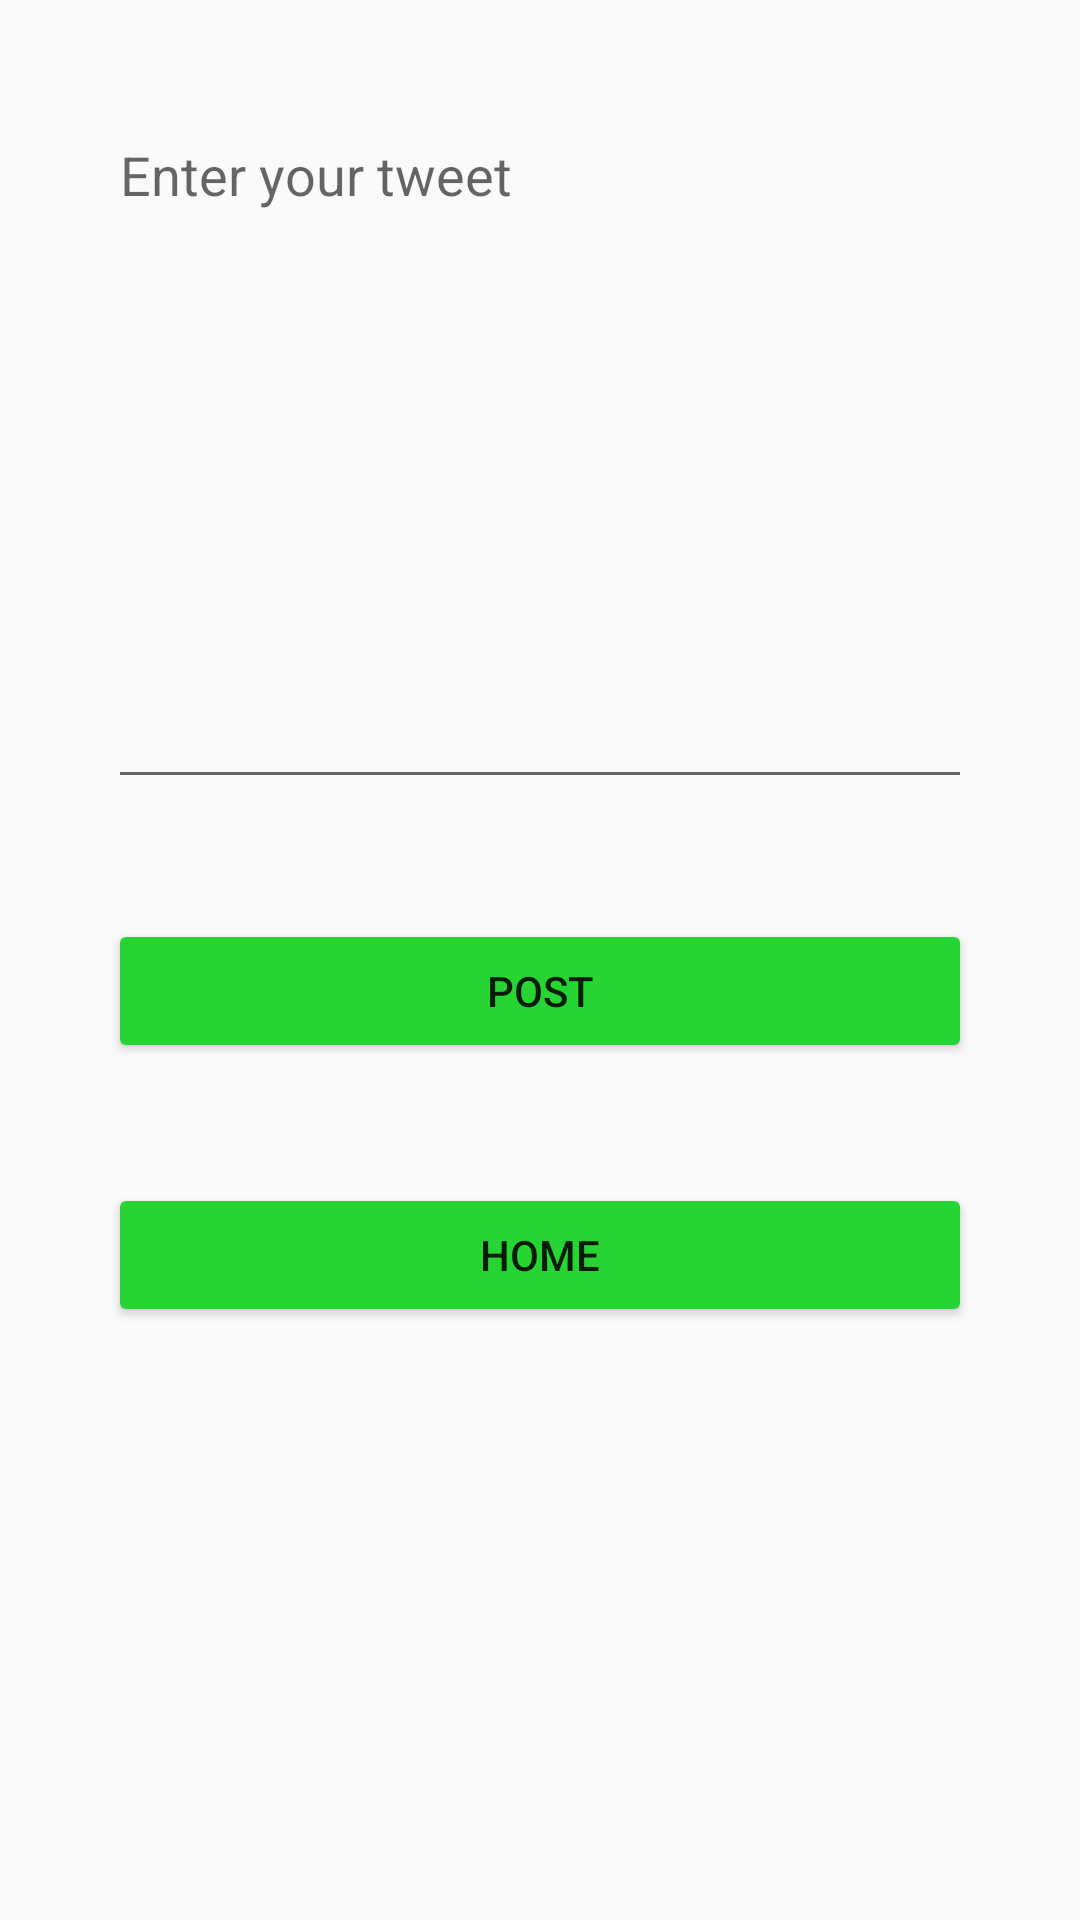

The Android layout XML behind this screen, and the referenced resources:
<!-- AndroidManifest.xml: application theme Theme.BroChill -->
<!-- res/layout/activity_tweet.xml -->
<?xml version="1.0" encoding="utf-8"?>
<ScrollView xmlns:android="http://schemas.android.com/apk/res/android"
    xmlns:tools="http://schemas.android.com/tools"
    android:layout_width="match_parent"
    android:layout_height="match_parent">

    <RelativeLayout
        android:layout_width="match_parent"
        android:layout_height="wrap_content"
        android:padding="16dp"
        android:gravity="center_vertical"
        tools:context=".TweetActivity">

        <EditText
            android:id="@+id/tweetEditText"
            android:layout_width="match_parent"
            android:layout_height="wrap_content"
            android:hint="@string/enter_your_tweet"
            android:inputType="textMultiLine"
            android:minLines="10"
            android:maxLines="20"
            android:gravity="top"
            android:layout_margin="20dp" />

        <Button
            android:id="@+id/postButton"
            android:layout_width="match_parent"
            android:layout_height="wrap_content"
            android:layout_below="@id/tweetEditText"
            android:layout_marginTop="16dp"
            android:backgroundTint="@color/primaryGreen"
            android:text="@string/post"
            android:layout_margin="20dp" />

        <Button
            android:id="@+id/homeButton"
            android:layout_width="match_parent"
            android:layout_height="wrap_content"
            android:layout_below="@id/postButton"
            android:layout_marginTop="16dp"
            android:backgroundTint="@color/primaryGreen"
            android:text="@string/home"
            android:layout_margin="20dp" />

    </RelativeLayout>

</ScrollView>
<!-- resources referenced by this layout -->
<resources>
  <color name="primaryGreen">#26D433</color>
  <string name="enter_your_tweet">Enter your tweet</string>
  <string name="home">Home</string>
  <string name="post">Post</string>
  <style name="Theme.BroChill" parent="Base.Theme.BroChill" />
  <style name="Base.Theme.BroChill" parent="Theme.AppCompat.DayNight.DarkActionBar">
          
          
      </style>
</resources>
